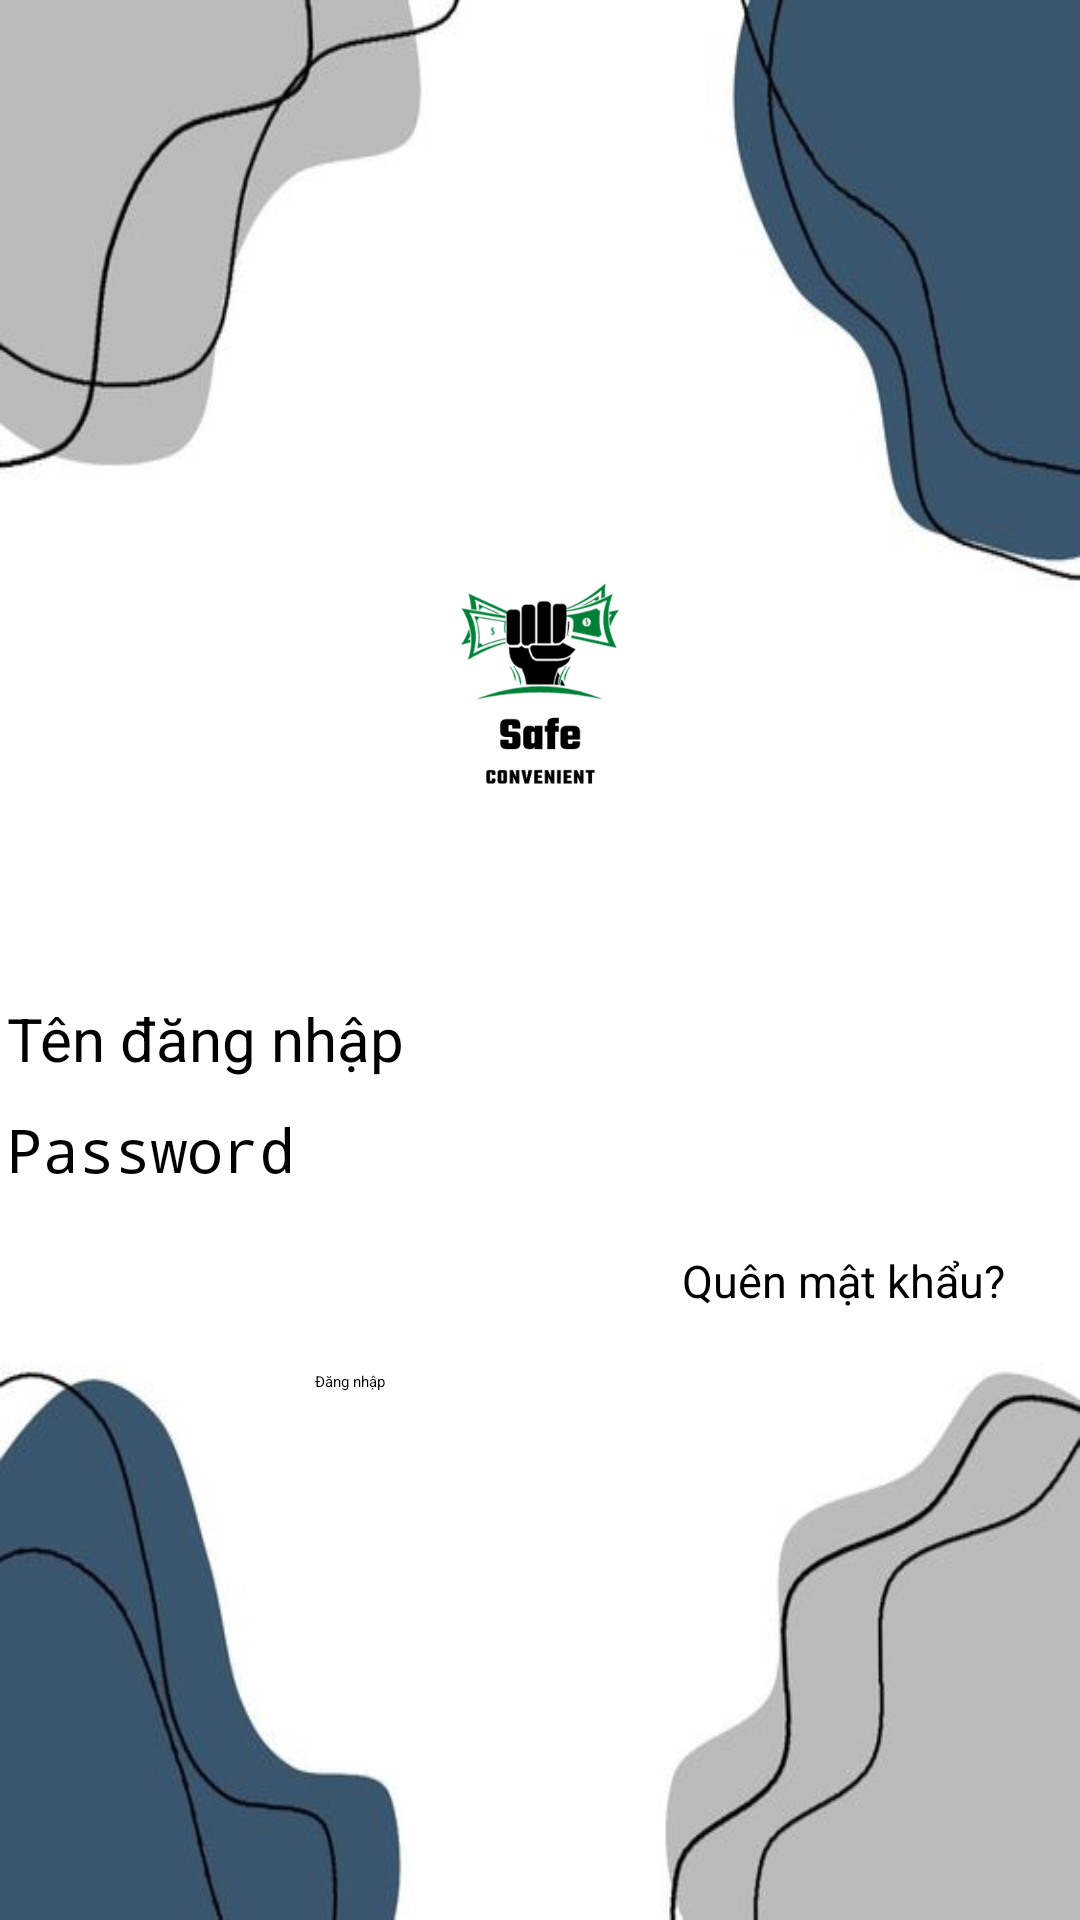

Layout XML and referenced resources for this Android screen:
<!-- AndroidManifest.xml: application theme Theme.Quanlythuchi -->
<!-- res/layout/login_layout.xml -->
<?xml version="1.0" encoding="utf-8"?>
<LinearLayout xmlns:android="http://schemas.android.com/apk/res/android"
    android:layout_width="wrap_content"
    android:layout_height="match_parent"
    android:gravity="center_vertical"
    android:orientation="vertical"
    android:background="@drawable/bgr">
    <LinearLayout
        android:layout_width="match_parent"
        android:layout_height="wrap_content"
        android:gravity="center"
        android:orientation="vertical"
        android:layout_centerInParent="true">
        <ImageView
            android:layout_width="136dp"
            android:layout_height="127dp"
            android:layout_marginBottom="40dp"

            android:src="@drawable/safe" />

        <EditText
            android:id="@+id/edtUserNameToLogin"
            android:layout_width="wrap_content"
            android:layout_height="wrap_content"
            android:hint="Tên đăng nhập"
            android:textSize="20dp"
            android:ems ="15"
            android:layout_marginBottom="10dp">

            <requestFocus />
        </EditText>
        <EditText
            android:id="@+id/edtPasswordToLogin"
            android:layout_width="wrap_content"
            android:layout_height="wrap_content"
            android:hint="Password"
            android:ems="15"
            android:textSize="20dp"
            android:inputType="textPassword"
            android:layout_marginBottom="20dp"
            />
        <TextView
            android:layout_width="wrap_content"
            android:layout_height="wrap_content"
            android:text="Quên mật khẩu?"
            android:textColor="#000"
            android:textSize="15dp"
            android:layout_gravity="right"
            android:layout_marginRight="25dp"
            android:layout_marginBottom="20dp"
            />
    <Button
        android:id="@+id/btnSignIn"
        android:layout_width="150dp"
        android:layout_height="wrap_content"
        android:text="Đăng nhập"
        android:layout_marginBottom="10dp"
        android:backgroundTint="#3A566E"

        />








    </LinearLayout>
</LinearLayout>
<!-- resources referenced by this layout -->
<resources>
  <!-- drawable bgr: jpg bitmap (drawable, 17407 bytes) -->
  <!-- drawable safe: png bitmap (drawable, 29961 bytes) -->
</resources>
